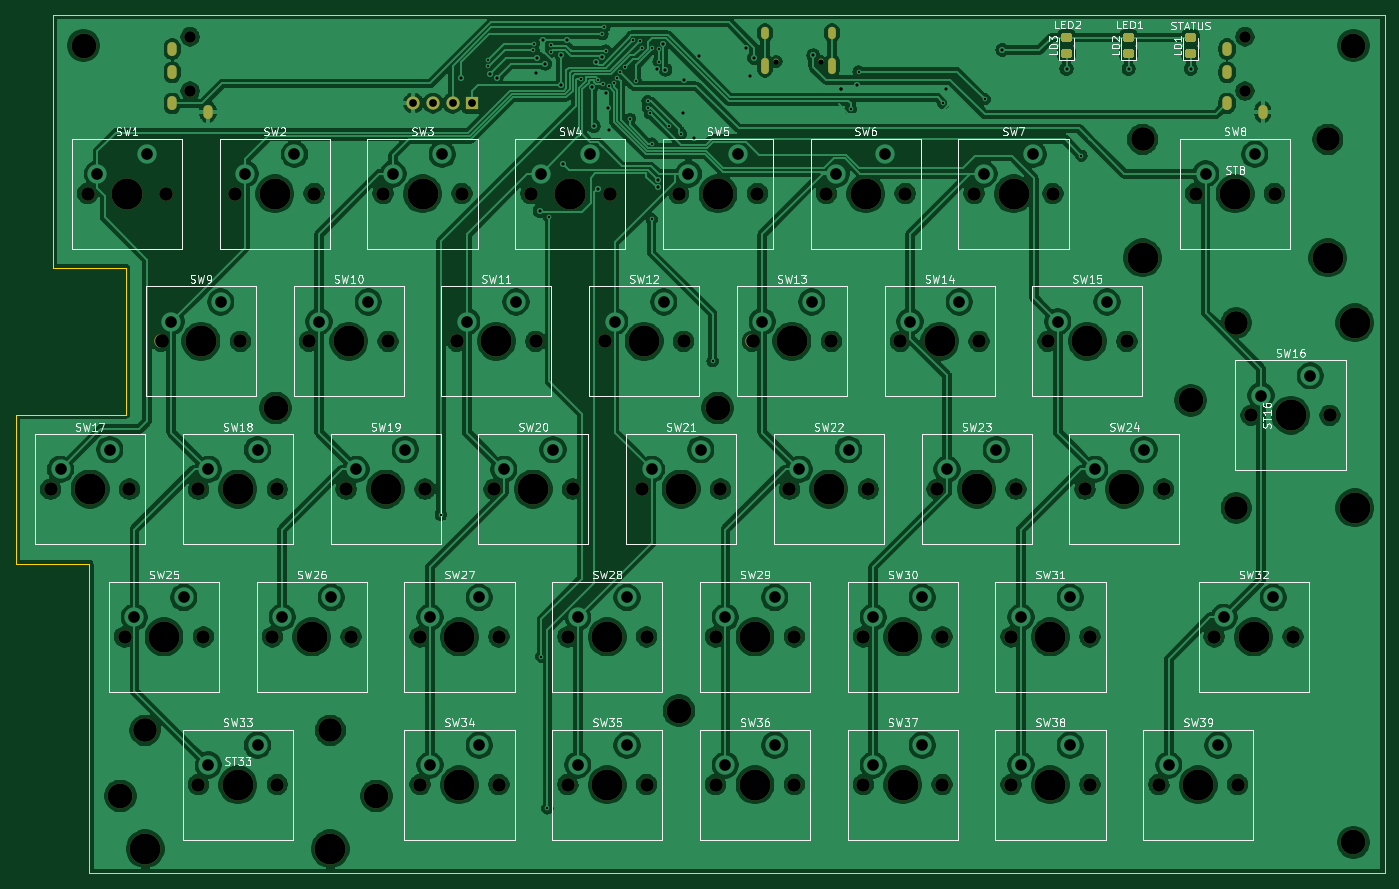
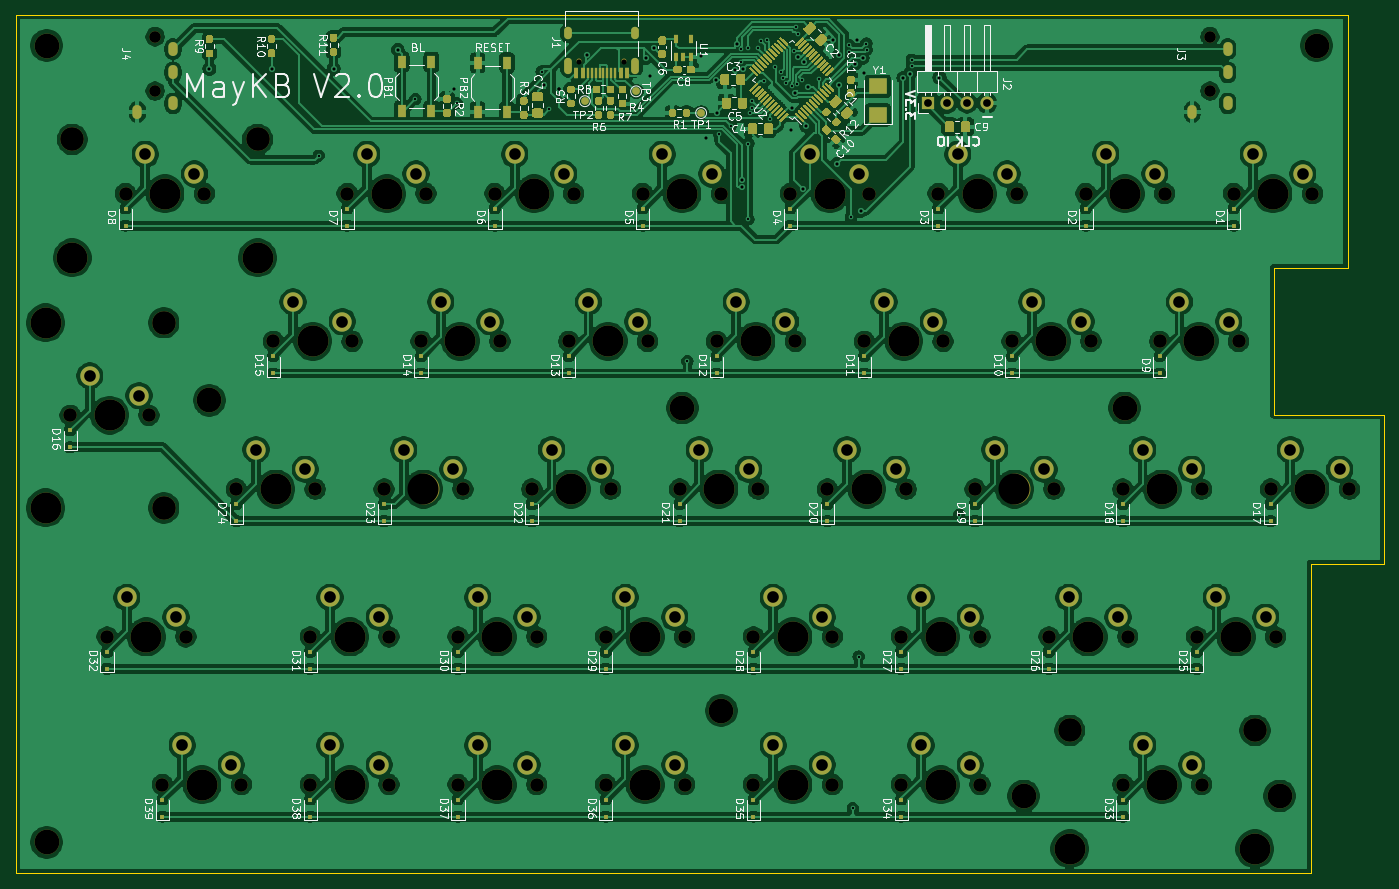
Circuit board: 10 layer files. Board 176.5 x 110.7 mm.
- bottom_copper: keyboard-B_Cu.gbr (596040 bytes)
- bottom_mask: keyboard-B_Mask.gbr (45345 bytes)
- paste: keyboard-B_Paste.gbr (37130 bytes)
- bottom_silk: keyboard-B_SilkS.gbr (80005 bytes)
- outline: keyboard-Edge_Cuts.gbr (1029 bytes)
- top_copper: keyboard-F_Cu.gbr (438426 bytes)
- top_mask: keyboard-F_Mask.gbr (8434 bytes)
- paste: keyboard-F_Paste.gbr (2535 bytes)
- top_silk: keyboard-F_SilkS.gbr (66796 bytes)
- drill: keyboard.drl (5752 bytes)

=== bottom_copper: keyboard-B_Cu.gbr (596040 bytes, source omitted) ===
=== bottom_mask: keyboard-B_Mask.gbr (45345 bytes, source omitted) ===
=== paste: keyboard-B_Paste.gbr (37130 bytes, source omitted) ===
=== bottom_silk: keyboard-B_SilkS.gbr (80005 bytes, source omitted) ===
=== outline: keyboard-Edge_Cuts.gbr ===
%TF.GenerationSoftware,KiCad,Pcbnew,5.1.10*%
%TF.CreationDate,2021-08-04T22:26:14+02:00*%
%TF.ProjectId,keyboard,6b657962-6f61-4726-942e-6b696361645f,rev?*%
%TF.SameCoordinates,Original*%
%TF.FileFunction,Profile,NP*%
%FSLAX46Y46*%
G04 Gerber Fmt 4.6, Leading zero omitted, Abs format (unit mm)*
G04 Created by KiCad (PCBNEW 5.1.10) date 2021-08-04 22:26:14*
%MOMM*%
%LPD*%
G01*
G04 APERTURE LIST*
%TA.AperFunction,Profile*%
%ADD10C,0.050000*%
%TD*%
G04 APERTURE END LIST*
D10*
X205232000Y-52324000D02*
X33490000Y-52324000D01*
X205232000Y-163068000D02*
X205232000Y-52324000D01*
X38250000Y-163068000D02*
X205232000Y-163068000D01*
X38250000Y-123130000D02*
X38250000Y-163068000D01*
X38240000Y-123130000D02*
X38250000Y-123130000D01*
X28730000Y-123130000D02*
X38240000Y-123130000D01*
X28730000Y-103910000D02*
X28730000Y-123130000D01*
X43010000Y-103910000D02*
X28730000Y-103910000D01*
X43010000Y-85030000D02*
X43010000Y-103910000D01*
X33490000Y-85030000D02*
X43010000Y-85030000D01*
X33490000Y-52324000D02*
X33490000Y-85030000D01*
M02*

=== top_copper: keyboard-F_Cu.gbr (438426 bytes, source omitted) ===
=== top_mask: keyboard-F_Mask.gbr (8434 bytes, source omitted) ===
=== paste: keyboard-F_Paste.gbr ===
%TF.GenerationSoftware,KiCad,Pcbnew,5.1.10*%
%TF.CreationDate,2021-08-04T22:26:14+02:00*%
%TF.ProjectId,keyboard,6b657962-6f61-4726-942e-6b696361645f,rev?*%
%TF.SameCoordinates,Original*%
%TF.FileFunction,Paste,Top*%
%TF.FilePolarity,Positive*%
%FSLAX46Y46*%
G04 Gerber Fmt 4.6, Leading zero omitted, Abs format (unit mm)*
G04 Created by KiCad (PCBNEW 5.1.10) date 2021-08-04 22:26:14*
%MOMM*%
%LPD*%
G01*
G04 APERTURE LIST*
G04 APERTURE END LIST*
%TO.C,LD1*%
G36*
G01*
X180682001Y-55874000D02*
X179781999Y-55874000D01*
G75*
G02*
X179532000Y-55624001I0J249999D01*
G01*
X179532000Y-54973999D01*
G75*
G02*
X179781999Y-54724000I249999J0D01*
G01*
X180682001Y-54724000D01*
G75*
G02*
X180932000Y-54973999I0J-249999D01*
G01*
X180932000Y-55624001D01*
G75*
G02*
X180682001Y-55874000I-249999J0D01*
G01*
G37*
G36*
G01*
X180682001Y-57924000D02*
X179781999Y-57924000D01*
G75*
G02*
X179532000Y-57674001I0J249999D01*
G01*
X179532000Y-57023999D01*
G75*
G02*
X179781999Y-56774000I249999J0D01*
G01*
X180682001Y-56774000D01*
G75*
G02*
X180932000Y-57023999I0J-249999D01*
G01*
X180932000Y-57674001D01*
G75*
G02*
X180682001Y-57924000I-249999J0D01*
G01*
G37*
%TD*%
%TO.C,LD2*%
G36*
G01*
X172682001Y-57924000D02*
X171781999Y-57924000D01*
G75*
G02*
X171532000Y-57674001I0J249999D01*
G01*
X171532000Y-57023999D01*
G75*
G02*
X171781999Y-56774000I249999J0D01*
G01*
X172682001Y-56774000D01*
G75*
G02*
X172932000Y-57023999I0J-249999D01*
G01*
X172932000Y-57674001D01*
G75*
G02*
X172682001Y-57924000I-249999J0D01*
G01*
G37*
G36*
G01*
X172682001Y-55874000D02*
X171781999Y-55874000D01*
G75*
G02*
X171532000Y-55624001I0J249999D01*
G01*
X171532000Y-54973999D01*
G75*
G02*
X171781999Y-54724000I249999J0D01*
G01*
X172682001Y-54724000D01*
G75*
G02*
X172932000Y-54973999I0J-249999D01*
G01*
X172932000Y-55624001D01*
G75*
G02*
X172682001Y-55874000I-249999J0D01*
G01*
G37*
%TD*%
%TO.C,LD3*%
G36*
G01*
X164682001Y-57924000D02*
X163781999Y-57924000D01*
G75*
G02*
X163532000Y-57674001I0J249999D01*
G01*
X163532000Y-57023999D01*
G75*
G02*
X163781999Y-56774000I249999J0D01*
G01*
X164682001Y-56774000D01*
G75*
G02*
X164932000Y-57023999I0J-249999D01*
G01*
X164932000Y-57674001D01*
G75*
G02*
X164682001Y-57924000I-249999J0D01*
G01*
G37*
G36*
G01*
X164682001Y-55874000D02*
X163781999Y-55874000D01*
G75*
G02*
X163532000Y-55624001I0J249999D01*
G01*
X163532000Y-54973999D01*
G75*
G02*
X163781999Y-54724000I249999J0D01*
G01*
X164682001Y-54724000D01*
G75*
G02*
X164932000Y-54973999I0J-249999D01*
G01*
X164932000Y-55624001D01*
G75*
G02*
X164682001Y-55874000I-249999J0D01*
G01*
G37*
%TD*%
M02*

=== top_silk: keyboard-F_SilkS.gbr (66796 bytes, source omitted) ===
=== drill: keyboard.drl (5752 bytes, source omitted) ===
